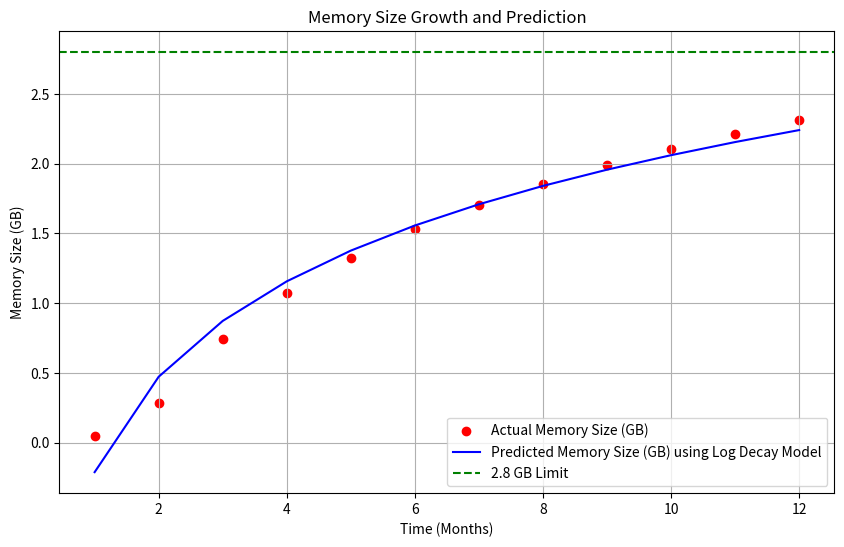

Generate this figure with matplotlib:
import numpy as np
from scipy.optimize import curve_fit
import matplotlib.pyplot as plt

# Monthly memory size data for the process (in megabytes)
memory_size_mb = np.array([50, 293, 763, 1097, 1355, 1567, 1745, 1900, 2037, 2159, 2269, 2370])

# Time in months
months = np.arange(1, len(memory_size_mb) + 1)

# Conversion of memory size to gigabytes for comparison with the 2.8 GB limit
memory_size_gb = memory_size_mb / 1024

# Logarithmic decay model function
def log_decay_model(x, a, b):
    return a + b * np.log(x)

# Curve fitting
params, covariance = curve_fit(log_decay_model, months, memory_size_gb)

# Predicted memory sizes using the fitted model
predicted_memory_size_gb = log_decay_model(months, *params)

# Plot actual vs predicted memory sizes
plt.figure(figsize=(10, 6))
plt.scatter(months, memory_size_gb, color='red', label='Actual Memory Size (GB)')
plt.plot(months, predicted_memory_size_gb, color='blue', label='Predicted Memory Size (GB) using Log Decay Model')
plt.axhline(y=2.8, color='green', linestyle='--', label='2.8 GB Limit')
plt.title('Memory Size Growth and Prediction')
plt.xlabel('Time (Months)')
plt.ylabel('Memory Size (GB)')
plt.legend()
plt.grid(True)
plt.show()

# Solve the model equation for the time when memory size reaches 2.8 GB
from scipy.optimize import fsolve

# Define a function to find when memory size reaches 2.8 GB
def equation_to_solve(month):
    return log_decay_model(month, *params) - 2.8

# Use fsolve to find the month when memory size reaches 2.8 GB
expected_failure_month = fsolve(equation_to_solve, 12) # Starting guess is 12 months

